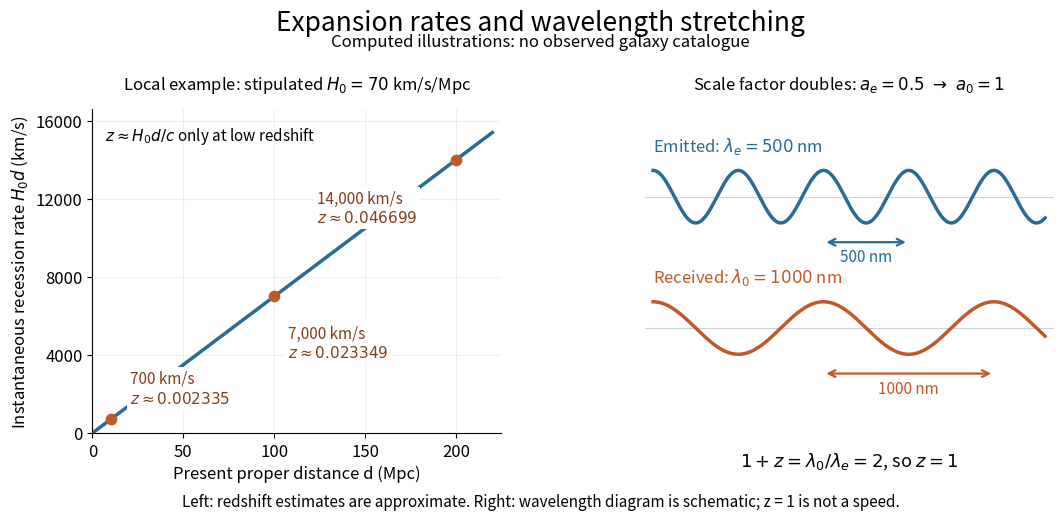

Reproduce this figure in Python.
"""Generate hubble-law-and-redshift.png in the current directory.

Use: make _media/hubble-law-and-redshift.png
Tested with Python 3.14.4, Matplotlib 3.10.7, NumPy 2.3.5.
H0 = 70 km/s/Mpc is stipulated, not fitted or a measured consensus value.
The left panel calculates instantaneous recession rates and low-z estimates;
the right panel independently illustrates wavelength doubling, not velocity.
"""

import matplotlib.pyplot as plt
import numpy as np


def main():
    plt.rcParams.update({"font.size": 12, "savefig.facecolor": "white"})
    hubble, c = 70.0, 299792.458
    distances = np.array([10.0, 100.0, 200.0])
    rates = hubble * distances
    approx_z = rates / c
    fig, (left, right) = plt.subplots(1, 2, figsize=(10.8, 5.4), facecolor="white")
    fig.subplots_adjust(left=0.085, right=0.975, bottom=0.19, top=0.79, wspace=0.35)
    fig.suptitle("Expansion rates and wavelength stretching", fontsize=19, y=0.975)
    fig.text(0.5, 0.906, "Computed illustrations: no observed galaxy catalogue", ha="center", fontsize=12)
    left.set_title(r"Local example: stipulated $H_0=70$ km/s/Mpc", fontsize=12, pad=14)
    line_distance = np.linspace(0, 220, 221)
    left.plot(line_distance, hubble * line_distance, color="#286b96", lw=2.5)
    left.scatter(distances, rates, s=55, color="#bf5928", zorder=4)
    for distance, rate, z, offset in zip(distances, rates, approx_z,
                                        ((14, 12), (10, -44), (-100, -45))):
        left.annotate(f"{rate:,.0f} km/s\n" + rf"$z\approx {z:.6f}$",
                      xy=(distance, rate), xytext=offset, textcoords="offset points",
                      fontsize=11, color="#833e1c",
                      bbox={"facecolor": "white", "edgecolor": "none", "pad": 2})
    left.set(xlim=(0, 225), ylim=(0, 16600), xticks=[0, 50, 100, 150, 200],
             yticks=[0, 4000, 8000, 12000, 16000],
             xlabel="Present proper distance d (Mpc)",
             ylabel=r"Instantaneous recession rate $H_0d$ (km/s)")
    left.grid(alpha=0.2)
    left.spines[["top", "right"]].set_visible(False)
    left.text(0.03, 0.95, r"$z\approx H_0d/c$ only at low redshift", transform=left.transAxes,
              va="top", fontsize=11)

    right.set_title(r"Scale factor doubles: $a_e=0.5\ \to\ a_0=1$", fontsize=12, pad=14)
    position = np.linspace(0, 2300, 1600)
    for baseline, wavelength, color, label in (
            (2.1, 500, "#286b96", r"Emitted: $\lambda_e=500$ nm"),
            (0.6, 1000, "#bf5928", r"Received: $\lambda_0=1000$ nm")):
        right.axhline(baseline, color="#ccd3da", lw=0.8)
        right.plot(position, baseline + 0.3 * np.cos(2 * np.pi * position / wavelength),
                   lw=2.5, color=color)
        right.text(0, baseline + 0.52, label, fontsize=12, color=color)
        # Consecutive crests have exactly the labelled wavelength separation.
        right.annotate("", xy=(1500 if wavelength == 500 else 2000, baseline - 0.52),
                       xytext=(1000, baseline - 0.52),
                       arrowprops={"arrowstyle": "<->", "color": color, "lw": 1.6})
        right.text(1250 if wavelength == 500 else 1500, baseline - 0.74,
                   f"{wavelength} nm", ha="center", color=color, fontsize=11)
    right.set(xlim=(-50, 2350), ylim=(-0.6, 3.1))
    right.axis("off")
    right.text(0.5, -0.10, r"$1+z=\lambda_0/\lambda_e=2$, so $z=1$",
               transform=right.transAxes, ha="center", fontsize=13)
    fig.text(0.5, 0.055, "Left: redshift estimates are approximate. Right: wavelength diagram is schematic; z = 1 is not a speed.",
             ha="center", fontsize=11)
    fig.savefig("hubble-law-and-redshift.png", dpi=120, facecolor="white", transparent=False)
    plt.close(fig)


if __name__ == "__main__":
    main()
